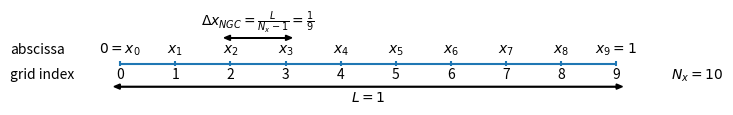

Here is the Python script that generated this plot: (Note: this script raises an exception after producing the figure.)
#!/usr/bin/env python
import matplotlib.pyplot as plt


# numberline_without_ghost_cell.png

# set up the figure
fig = plt.figure()
fig.set_size_inches(8, 1)
ax = fig.add_subplot(111)
ax.set_xlim(0,10)
ax.set_ylim(0,15)

# draw lines

# left and right boundaries
xmin = 1
xmax = 9

# number of cells
N = 10 #
L = float(xmax - xmin) # (number line drawing range)
dx =  L / (N-1)

y = 6.5
height = 1
plt.hlines(y, xmin, xmax)

x = []
for i in range(N):
    x.append(xmin + i*dx)
    plt.vlines(x[i], y - height / 2., y + height / 2.)
    plt.text(x[i], y - 3*height, '%d' % i, horizontalalignment='center')

    if i == 0:
        plt.text(x[i], y + 2*height, r'$0 = x_{%d}$' % i, horizontalalignment='center')

    elif i == N-1:
        plt.text(x[i], y + 2*height, r'$x_{%d} = 1$' % i, horizontalalignment='center')

    else:
        plt.text(x[i], y + 2*height, r'$x_{%d}$' % i, horizontalalignment='center')

plt.axis('off')

plt.text(x[0] - 2*dx, y - 3*height, 'grid index', horizontalalignment = 'left')
plt.text(x[0] - 2*dx, y + 2*height, 'abscissa', horizontalalignment = 'left')
plt.text(x[N-1] + dx, y - 3*height, r'$N_x = 10$', horizontalalignment = 'left')

# px = 4
#plt.plot(x[px],y, 'ro', ms = 15, mfc = 'r')

#plt.annotate('Price five days ago', (x[px],y), xytext = (px - 1, y + 1),
#              arrowprops=dict(facecolor='black', shrink=0.1),
#              horizontalalignment='right')


plt.arrow(x[2], y + 5*height, dx, 0, head_width = 1, head_length = 0.1, fc = 'k', ec = 'k', shape = 'full')
plt.arrow(x[3], y + 5*height, -dx, 0, head_width = 1, head_length = 0.1, fc = 'k', ec = 'k', shape = 'full')
plt.text(x[2] + dx/2., y + 7.25*height, r'$\Delta x_{NGC} = \frac{L}{N_x - 1} = \frac{1}{9}$', horizontalalignment = 'center')

plt.arrow(x[0], y - 4.5*height, (N-1)*dx, 0, head_width = 1, head_length = 0.1, fc = 'k', ec = 'k', shape = 'full')
plt.arrow(x[N-1], y - 4.5*height, -(N-1)*dx, 0, head_width = 1, head_length = 0.1, fc = 'k', ec = 'k', shape = 'full')
plt.text(x[4] + dx/2., y - 7.5*height, r'$L = 1$', horizontalalignment = 'center')
plt.savefig('./../fig/numberline_without_ghost_cell.png')

#########################
# numberline_with_ghost_cell.png

# set up the figure
fig = plt.figure()
fig.set_size_inches(8, 1)
ax = fig.add_subplot(111)
ax.set_xlim(0,10)
ax.set_ylim(0,15)

# draw lines

# left and right boundaries
xmin = 1
xmax = 9

# number of cells
N = 10 #
L = float(xmax - xmin) # (number line drawing range)
dx =  L / N

y = 6.5
height = 1

x = []
for i in range(N):
    x.append(xmin + i*dx)
    plt.vlines(x[i], y - height / 2., y + height / 2.)
    plt.text(x[i], y - 3*height, '%d' % i, horizontalalignment='center')

    if i == 0:
        plt.text(x[i], y + 2*height, r'$0 = x_{%d}$' % i, horizontalalignment='center')

    elif i == N-1:
        plt.text(x[i], y + 2*height, r'$x_{%d} \neq 1$' % i, horizontalalignment='center')

    else:
        plt.text(x[i], y + 2*height, r'$x_{%d}$' % i, horizontalalignment='center')

plt.hlines(y, x[0], x[N-1])

plt.hlines(y,x[N-1],x[N-1] + dx, linestyle = 'dotted')
plt.vlines(x[N-1] + dx, y - height / 2., y + height/2.)

plt.axis('off')
plt.text(x[0] - 2*dx, y - 3*height, 'grid index', horizontalalignment = 'left')
plt.text(x[0] - 2*dx, y + 2*height, 'abscissa', horizontalalignment = 'left')
plt.text(x[N-1] + 1.5*dx, y - 3*height, r'$N_x = 10$', horizontalalignment = 'left')

# px = 4
#plt.plot(x[px],y, 'ro', ms = 15, mfc = 'r')

#plt.annotate('Price five days ago', (x[px],y), xytext = (px - 1, y + 1),
#              arrowprops=dict(facecolor='black', shrink=0.1),
#              horizontalalignment='right')


plt.arrow(x[2], y + 5*height, dx, 0, head_width = 1, head_length = 0.1, fc = 'k', ec = 'k', shape = 'full')
plt.arrow(x[3], y + 5*height, -dx, 0, head_width = 1, head_length = 0.1, fc = 'k', ec = 'k', shape = 'full')
plt.text(x[2] + dx/2., y + 7.25*height, r'$\Delta x_{GC} = \frac{L}{N_x} = \frac{1}{10}$', horizontalalignment = 'center')

plt.hlines(y,x[N-1],x[N-1] + dx, linestyle = 'dotted')
plt.vlines(x[N-1] + dx, y - height / 2., y + height/2.)

plt.text(x[N-1] + dx, y + 2*height, r'$x_{10}$', horizontalalignment='center')
plt.text(x[N-1] + dx , y - 3*height, r'10', horizontalalignment='center')

plt.arrow(x[0], y - 4.5*height, (N-1)*dx, 0, head_width = 1, head_length = 0.1, fc = 'k', ec = 'k', shape = 'full')
plt.arrow(x[N-1], y - 4.5*height, -(N-1)*dx, 0, head_width = 1, head_length = 0.1, fc = 'k', ec = 'k', shape = 'full')
plt.text(x[4] + dx/2., y - 7.5*height, r'$L = 1$', horizontalalignment = 'center')
plt.savefig('./../fig/numberline_with_ghost_cell.png')

#########################
# both figures


# numberline_with_redundancy.png

# set up the figure
fig = plt.figure()
fig.set_size_inches(8, 3)
ax = fig.add_subplot(111)
ax.set_xlim(0,10)
ax.set_ylim(0,45)

# draw lines

# left and right boundaries
xmin = 1
xmax = 9

# number of cells
N = 10 #
L = float(xmax - xmin) # (number line drawing range)
dx =  L / (N-1)

y = 35
height = 1
plt.hlines(y, xmin, xmax)

x = []
for i in range(N):
    x.append(xmin + i*dx)
    plt.vlines(x[i], y - height / 2., y + height / 2.)
    plt.text(x[i], y - 3*height, '%d' % i, horizontalalignment='center')

    if i == 0:
        plt.text(x[i], y + 2*height, r'$0 = x_{%d}$' % i, horizontalalignment='center')

    elif i == N-1:
        plt.text(x[i], y + 2*height, r'$x_{%d} = 1$' % i, horizontalalignment='center')

    else:
        plt.text(x[i], y + 2*height, r'$x_{%d}$' % i, horizontalalignment='center')

plt.axis('off')

plt.text(x[0] - 2*dx, y - 3*height, 'grid index', horizontalalignment = 'left')
plt.text(x[0] - 2*dx, y + 2*height, 'abscissa', horizontalalignment = 'left')
plt.text(x[N-1] + dx, y - 3*height, r'$N_x = 10$', horizontalalignment = 'left')

# px = 4
#plt.plot(x[px],y, 'ro', ms = 15, mfc = 'r')

#plt.annotate('Price five days ago', (x[px],y), xytext = (px - 1, y + 1),
#              arrowprops=dict(facecolor='black', shrink=0.1),
#              horizontalalignment='right')


plt.arrow(x[2], y + 5*height, dx, 0, head_width = 1, head_length = 0.1, fc = 'k', ec = 'k', shape = 'full')
plt.arrow(x[3], y + 5*height, -dx, 0, head_width = 1, head_length = 0.1, fc = 'k', ec = 'k', shape = 'full')
plt.text(x[2] + dx/2., y + 7.25*height, r'$\Delta x_{NGC} = \frac{L}{N_x - 1} = \frac{1}{9}$', horizontalalignment = 'center')

plt.arrow(x[0], y - 4.5*height, (N-1)*dx, 0, head_width = 1, head_length = 0.1, fc = 'k', ec = 'k', shape = 'full')
plt.arrow(x[N-1], y - 4.5*height, -(N-1)*dx, 0, head_width = 1, head_length = 0.1, fc = 'k', ec = 'k', shape = 'full')
plt.text(x[4] + dx/2., y - 7.5*height, r'$L = 1$', horizontalalignment = 'center')

plt.text(-1.5, 47, 'Grid without ghost cell', horizontalalignment = 'left', color = 'blue' )

# number of cells
dx =  L / N

y = 6.5
height = 1

x = []
for i in range(N):
    x.append(xmin + i*dx)
    plt.vlines(x[i], y - height / 2., y + height / 2.)
    plt.text(x[i], y - 3*height, '%d' % i, horizontalalignment='center')

    if i == 0:
        plt.text(x[i], y + 2*height, r'$0 = x_{%d}$' % i, horizontalalignment='center')

    elif i == N-1:
        plt.text(x[i], y + 2*height, r'$x_{%d} \neq 1$' % i, horizontalalignment='center')

    else:
        plt.text(x[i], y + 2*height, r'$x_{%d}$' % i, horizontalalignment='center')

plt.hlines(y, x[0], x[N-1])

plt.hlines(y,x[N-1],x[N-1] + dx, linestyle = 'dotted')
plt.vlines(x[N-1] + dx, y - height / 2., y + height/2.)

plt.axis('off')
plt.text(x[0] - 2*dx, y - 3*height, 'grid index', horizontalalignment = 'left')
plt.text(x[0] - 2*dx, y + 2*height, 'abscissa', horizontalalignment = 'left')
plt.text(x[N-1] + 2*dx, y - 3*height, r'$N_x = 10$', horizontalalignment = 'left')

# px = 4
#plt.plot(x[px],y, 'ro', ms = 15, mfc = 'r')

#plt.annotate('Price five days ago', (x[px],y), xytext = (px - 1, y + 1),
#              arrowprops=dict(facecolor='black', shrink=0.1),
#              horizontalalignment='right')


plt.arrow(x[2], y + 5*height, dx, 0, head_width = 1, head_length = 0.1, fc = 'k', ec = 'k', shape = 'full')
plt.arrow(x[3], y + 5*height, -dx, 0, head_width = 1, head_length = 0.1, fc = 'k', ec = 'k', shape = 'full')
plt.text(x[2] + dx/2., y + 7.25*height, r'$\Delta x_{GC} = \frac{L}{N_x} = \frac{1}{10}$', horizontalalignment = 'center')

plt.arrow(x[0], y - 4.5*height, (N-1)*dx, 0, head_width = 1, head_length = 0.1, fc = 'k', ec = 'k', shape = 'full')
plt.arrow(x[N-1], y - 4.5*height, -(N-1)*dx, 0, head_width = 1, head_length = 0.1, fc = 'k', ec = 'k', shape = 'full')
plt.text(x[4] + dx/2., y - 7.5*height, r'$L = 1$', horizontalalignment = 'center')

plt.text(x[N-1] + dx, y + 2*height, r'$x_{10} = 1$', horizontalalignment='center')
plt.text(x[N-1] + dx , y - 3*height, r'10', horizontalalignment='center')

plt.text(-1.5, 20, 'Grid with ghost cell', horizontalalignment = 'left', color = 'blue' )

plt.vlines(x[6], -15, 50, linestyle = 'dotted')
plt.text(x[6] + .1, 45, 'gridpoints do not overlap', horizontalalignment = 'left')

plt.savefig('./../fig/both_grids.png')

